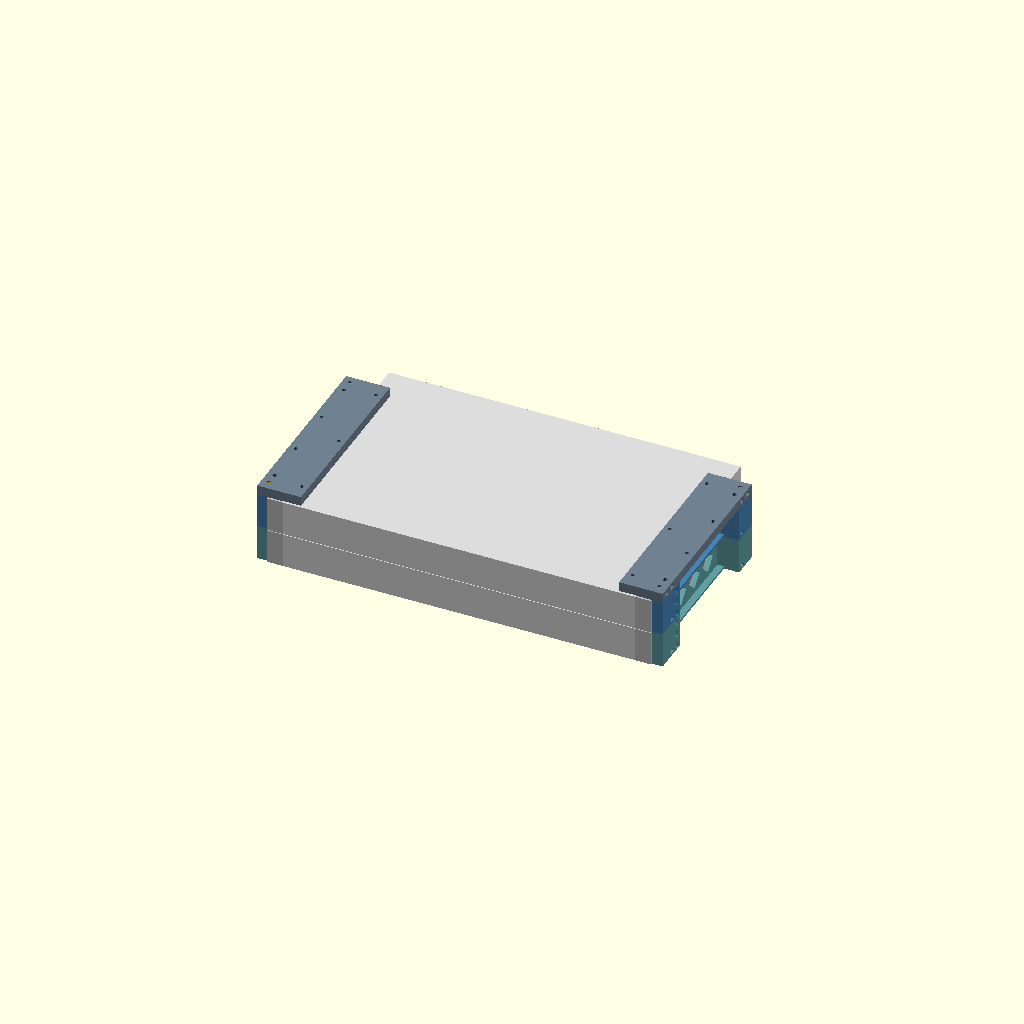
Cell 1: the model at its default parameters.
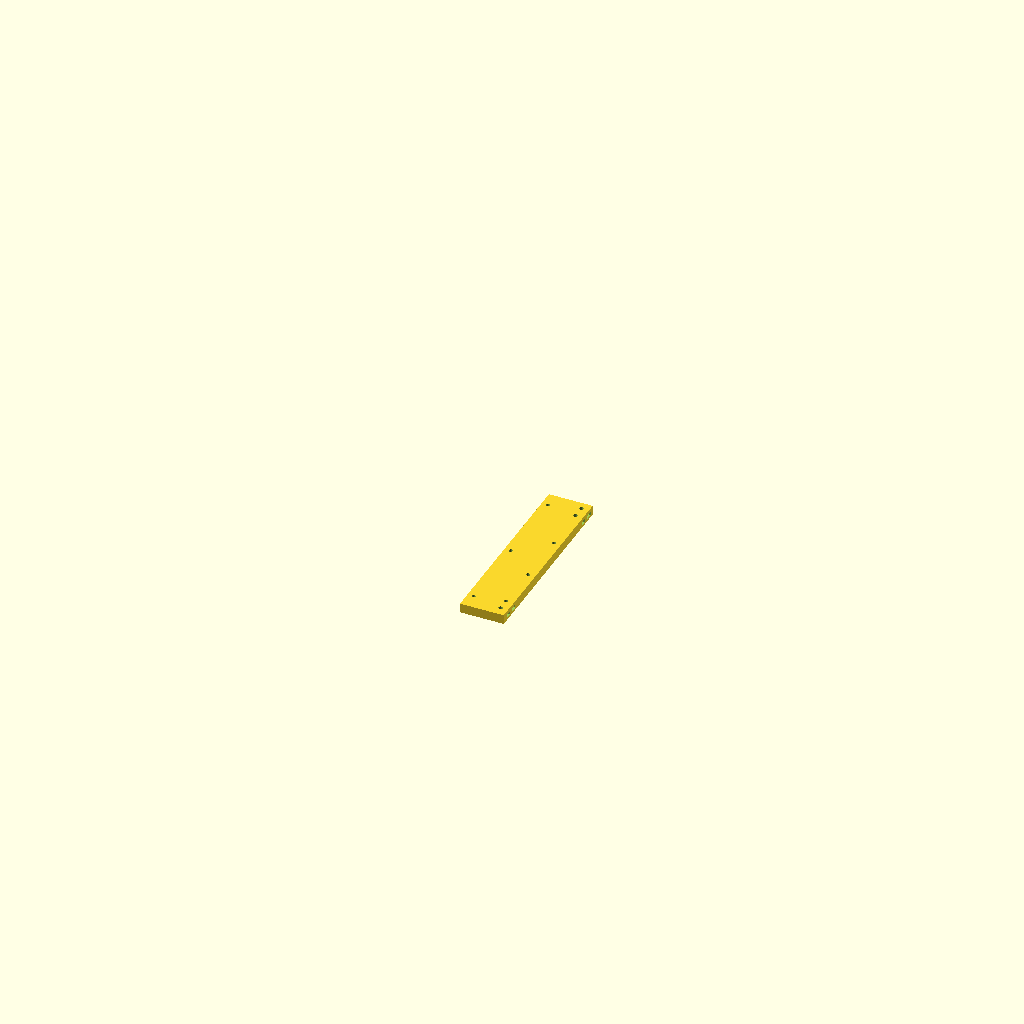
Cell 2: part = "top_right" (everything else at default).
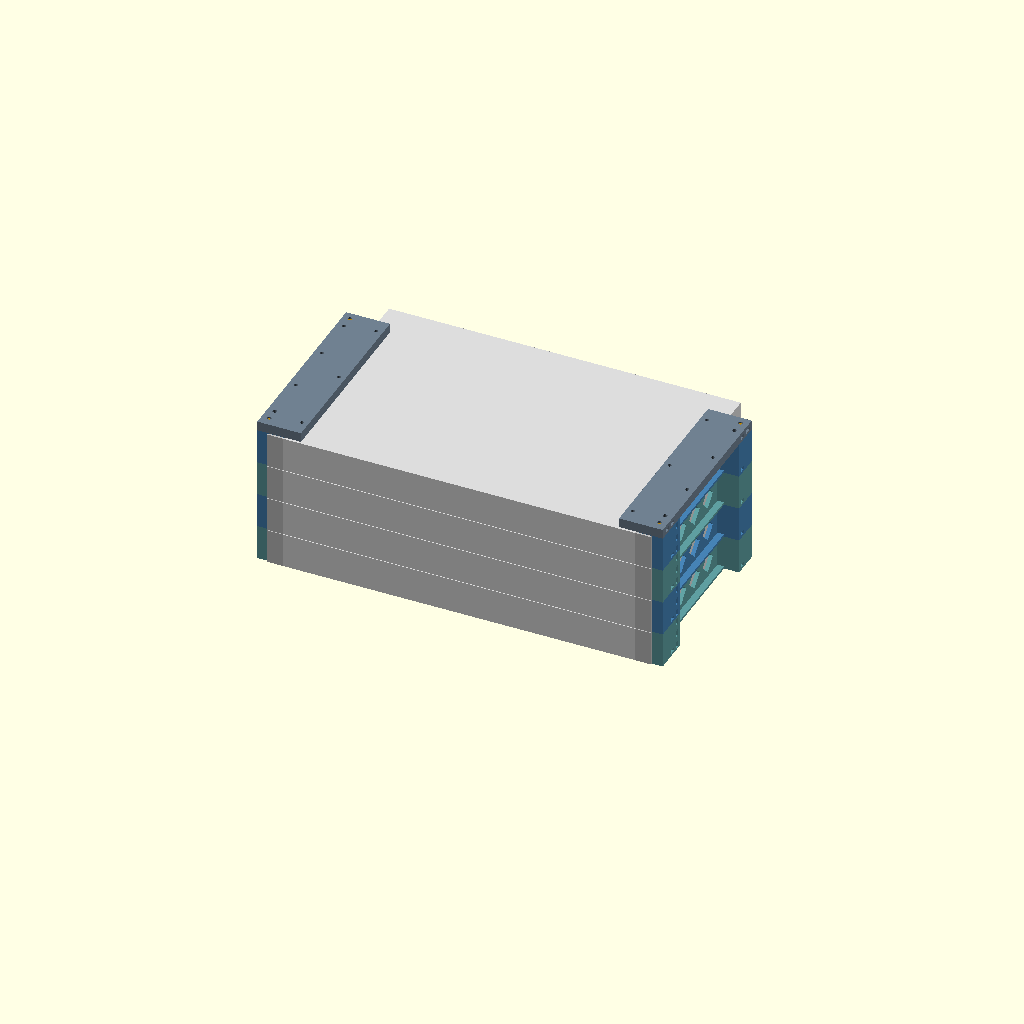
Cell 3: the same model with units = 4.
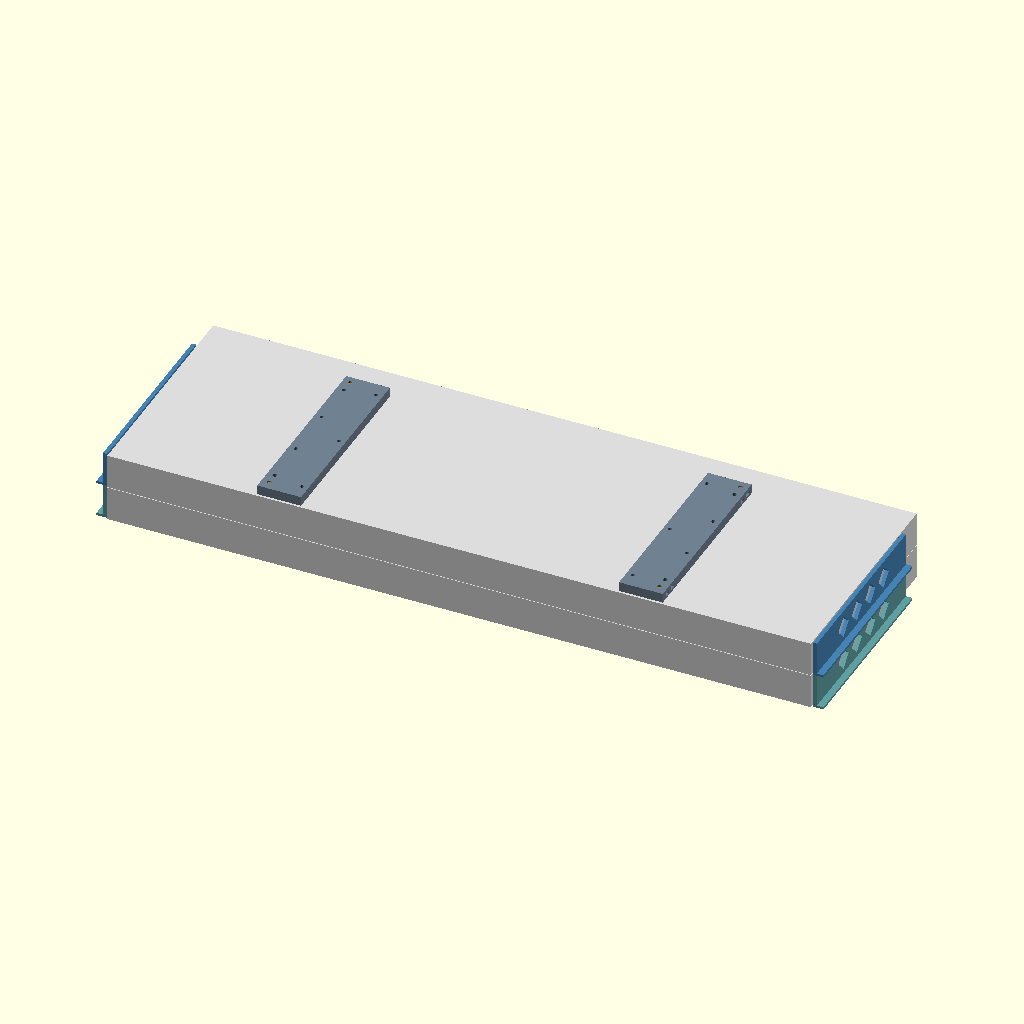
Cell 4: dev_w = 884.8 (everything else at default).
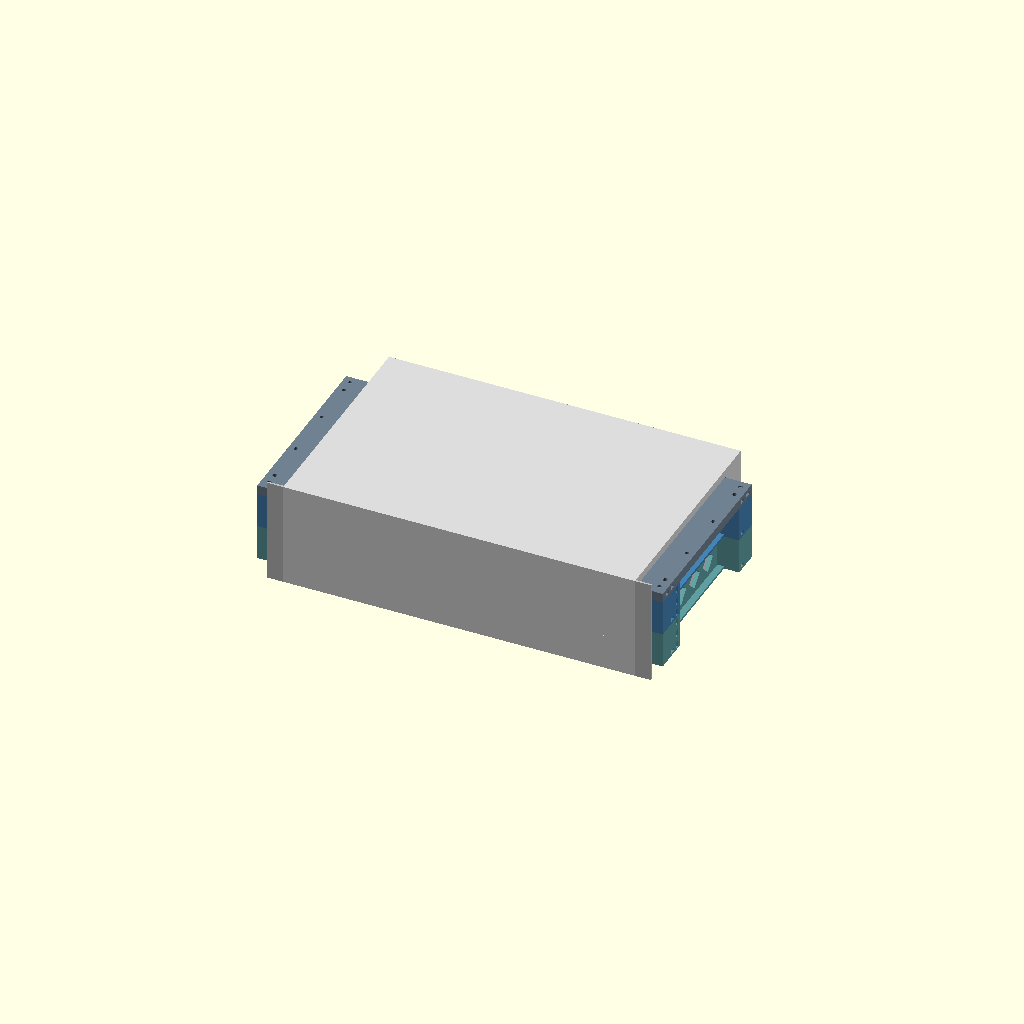
Cell 5: dev_h = 87.4 (everything else at default).
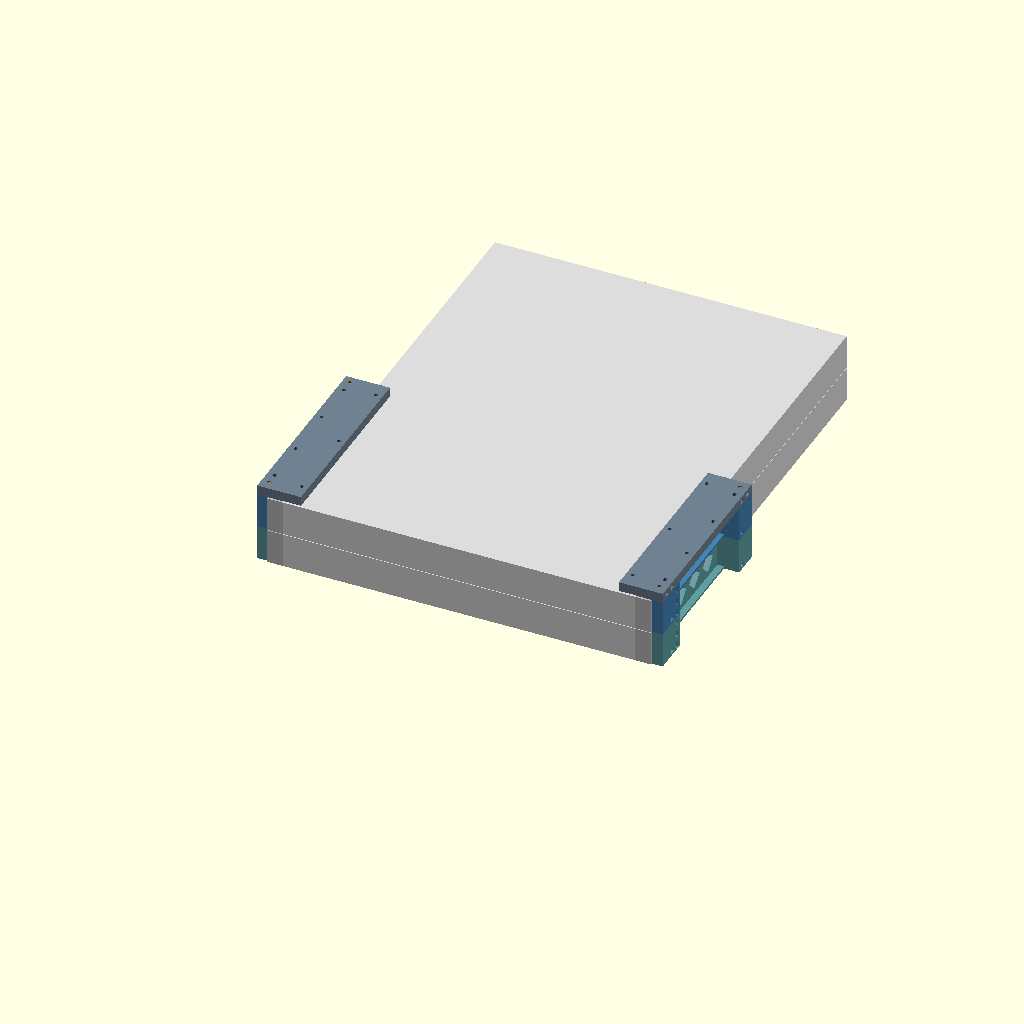
Cell 6 — dev_d set to 571.2, the other parameters unchanged.
All cells are drawn from one camera (rotation 55°, 0°, 25°, orthographic, colour scheme Cornfield), so only the parameter changes between them.
Source of the model, udm_se_1u_kit.scad:
// =====================================================================
//  UDM SE 1U hanger kit — exact 1U pitch, M5x45 assembly
//
//  All side pieces are identical. Each side has two kinds of vertical holes:
//   HANG holes (front + rear): 1U -> M5x45 from below into the top plate's
//     nuts (4 screws per kit). More levels -> M5 threaded rod through every
//     side, nut + washer under the lowest side. Head/nut sits recessed in a
//     13 mm counterbore so a socket fits and the underside stays flat.
//   ATTACH points (front + rear): captive M5 nut slot in the bottom of every
//     side, so anything can be hung from the lowest side with M5 screws.
//  Top plates are screwed to the underside of the cabinet top with
//  4.5 mm countersunk wood screws.
//
//  Devices hang on their front ears only (2-post style), 3 EIA holes/U,
//  each with a captive M5 nut slot sized for the same M5x45 screws.
//
//  Bambu Lab P1S (256 mm bed). PETG or ASA. No supports.
//
//  Export: openscad -o side_right.stl -D 'part="side_right"' udm_se_1u_kit.scad
//  parts: assembly | top_right | top_left | side_right | side_left
//
//  Coordinates (right side; left is mirrored):
//    x lateral (0 = device centreline), y depth (0 = rear face of ears,
//    + towards the back), z up (0 = bottom of the 1U level)
// =====================================================================

/* [Part to render] */
part  = "assembly"; // [assembly, top_right, top_left, side_right, side_left]
units = 2;          // levels in the assembly preview (and rod length echo)

/* [Device: UniFi Dream Machine SE] */
dev_w = 442.4;
dev_h = 43.7;
dev_d = 285.6;
U     = 44.45;                       // 1U = 1.75 in
ear_pitch = 465.1;                   // EIA-310 hole centre spacing
ear_z = [6.35, 22.225, 38.1];        // EIA hole heights within one U

/* [Frame] */
clear    = 1.5;     // device body to side, per side
frame_t  = 5;       // side plate thickness
L        = 240;     // side depth (P1S bed is 256)
post_d   = 46;      // front post depth (long enough for M5x45 ear screws)
col_d    = 34;      // rear column depth
outer_x  = 255;     // half overall width
flange_w = 8.3;     // small outward stiffening flange at the bottom
flange_t = 3;

/* [M5 hardware] */
hole   = 5.5;       // M5 clearance
nut_af = 8.3;       // M5 nut (8 mm AF) + clearance
nut_t  = 4.4;       // M5 nut (4 mm) + clearance
nut_z  = 3;         // floor under each captive nut
cb_d   = 13;        // counterbore: screw head, or rod nut + washer + 8 mm socket
cb_h   = 9;         // head seat height -> M5x45 reaches 9.55 mm into the top plate
vx     = 245.5;     // x of the vertical holes (outboard of the ear holes)
ear_nut_y = 36;     // ear nut slot depth, for M5x45 ear screws

/* [Top plate] */
top_t       = 12;
top_inner_x = 200;
wood        = 4.5;  // countersunk wood screws
cs_d        = 9.5;

/* [Hidden] */
$fn    = 48;
eps    = 0.01;
x_in   = dev_w/2 + clear;
ear_x  = ear_pitch/2;
nut_ac = nut_af / cos(30);
hang   = [[vx, 12], [vx, L - 10]];   // M5x45 (1U) or threaded rod (more levels)
attach = [[vx, 27], [vx, L - 26]];   // captive nuts in the bottom, for hanging extras
wood_pos = [[208, 20], [208, L/2], [208, L - 20], [246, 85], [246, L - 85]];

echo(str("1U: M5x45 reaches ", cb_h + 45 - U, " mm into the top plate (nut at ", nut_z, "-", nut_z + nut_t, ")"));
echo(str("threaded rod for ", units, " levels: ", units * U + 8, " mm"));

// vertical M5 nut slot, open to the outside (+x)
module nut_slot_vertical(p) {
    hull() {
        translate([p[0], p[1], nut_z]) cylinder(d = nut_ac, h = nut_t, $fn = 6);
        translate([outer_x, p[1] - nut_af/2, nut_z]) cube([1, nut_af, nut_t]);
    }
}

// ---------------------------------------------------------------------
module side() {
    difference() {
        union() {
            translate([x_in, 0, 0])          cube([frame_t, L, U]);                 // side plate
            translate([x_in, 0, 0])          cube([frame_t + flange_w, L, flange_t]); // flange
            translate([x_in, 0, 0])          cube([outer_x - x_in, post_d, U]);     // front post
            translate([x_in, L - col_d, 0])  cube([outer_x - x_in, col_d, U]);      // rear column
        }
        // vertical holes at all four positions
        for (p = concat(hang, attach))
            translate([p[0], p[1], -1]) cylinder(d = hole, h = U + 2);
        // counterbores under the hang holes (screw head / rod nut + washer)
        for (p = hang)
            translate([p[0], p[1], -1]) cylinder(d = cb_d, h = cb_h + 1);
        // captive nuts in the bottom: attachment points
        for (p = attach) nut_slot_vertical(p);

        // ear holes (EIA pattern) + captive nut slots
        for (ez = ear_z) {
            translate([ear_x, -1, ez]) rotate([-90, 0, 0])
                cylinder(d = hole, h = post_d + 2);
            hull() {
                translate([ear_x, ear_nut_y, ez]) rotate([-90, 0, 0])
                    cylinder(d = nut_ac, h = nut_t, $fn = 6);
                translate([outer_x, ear_nut_y, ez - nut_af/2])
                    cube([1, nut_t, nut_af]);
            }
        }

        // diamond windows (self-supporting, airflow)
        win = 28;  web = 8;
        ys  = post_d + 6;  ye = L - col_d - 6;
        n   = floor((ye - ys - win) / (win + web)) + 1;
        zc  = (8 + (U - 7)) / 2;
        for (i = [0 : n - 1]) {
            yc = (ys + ye)/2 + (i - (n - 1)/2) * (win + web);
            translate([x_in + frame_t/2, yc, zc]) rotate([45, 0, 0])
                cube([frame_t + 2, win/sqrt(2), win/sqrt(2)], center = true);
        }
    }
}

// ---------------------------------------------------------------------
module top_plate() {
    difference() {
        translate([top_inner_x, 0, 0]) cube([outer_x - top_inner_x, L, top_t]);
        // captive nuts for the hang screws/rods (and the attach positions)
        for (p = concat(hang, attach)) {
            translate([p[0], p[1], -1]) cylinder(d = hole, h = top_t + 2);
            nut_slot_vertical(p);
        }
        // countersunk wood screws, heads flush with the underside
        for (w = wood_pos) translate([w[0], w[1], 0]) {
            translate([0, 0, -1]) cylinder(d = wood + 0.3, h = top_t + 2);
            translate([0, 0, -eps])
                cylinder(d1 = cs_d, d2 = wood + 0.3, h = (cs_d - wood - 0.3)/2);
        }
    }
}

// ---------------------------------------------------------------------
module device() {
    color("Gainsboro") translate([-dev_w/2, -2.5, 0]) cube([dev_w, dev_d, dev_h]);
    color("Silver") for (m = [0, 1]) mirror([m, 0, 0])
        translate([dev_w/2, -2.5, 0]) cube([ear_pitch/2 + 8.75 - dev_w/2, 2.5, dev_h]);
}

module assembly() {
    for (i = [0 : units - 1]) translate([0, 0, i * U]) {
        color(i % 2 ? "SteelBlue" : "CadetBlue") { side(); mirror([1, 0, 0]) side(); }
        translate([0, 0, (U - dev_h)/2]) device();
    }
    translate([0, 0, units * U]) color("SlateGray") { top_plate(); mirror([1, 0, 0]) top_plate(); }
    // M5x45 (1U) or threaded rods
    color("DarkGoldenrod") for (m = [0, 1], p = hang) mirror([m, 0, 0])
        translate([p[0], p[1], 2]) cylinder(d = 5, h = units * U + 8);
}

// ---------------------------------------------------------------------
// Exported in print orientation, as installed (bottom face on the bed).
if      (part == "assembly")     assembly();
else if (part == "top_right")    translate([-top_inner_x, 0, 0]) top_plate();
else if (part == "top_left")     translate([ top_inner_x, 0, 0]) mirror([1, 0, 0]) top_plate();
else if (part == "side_right")   translate([-x_in, 0, 0]) side();
else if (part == "side_left")    translate([ x_in, 0, 0]) mirror([1, 0, 0]) side();
Customizer parameters (derived from the source; name, type, default, range or options):
part: string, default "assembly", options "assembly", "top_right", "top_left", "side_right", "side_left"
units: number, default 2
dev_w: number, default 442.4
dev_h: number, default 43.7
dev_d: number, default 285.6
U: number, default 44.45
ear_pitch: number, default 465.1
ear_z: vector, default [6.35, 22.225, 38.1]
clear: number, default 1.5
frame_t: number, default 5
L: number, default 240
post_d: number, default 46
col_d: number, default 34
outer_x: number, default 255
flange_w: number, default 8.3
flange_t: number, default 3
hole: number, default 5.5
nut_af: number, default 8.3
nut_t: number, default 4.4
nut_z: number, default 3
cb_d: number, default 13
cb_h: number, default 9
vx: number, default 245.5
ear_nut_y: number, default 36
top_t: number, default 12
top_inner_x: number, default 200
wood: number, default 4.5
cs_d: number, default 9.5
